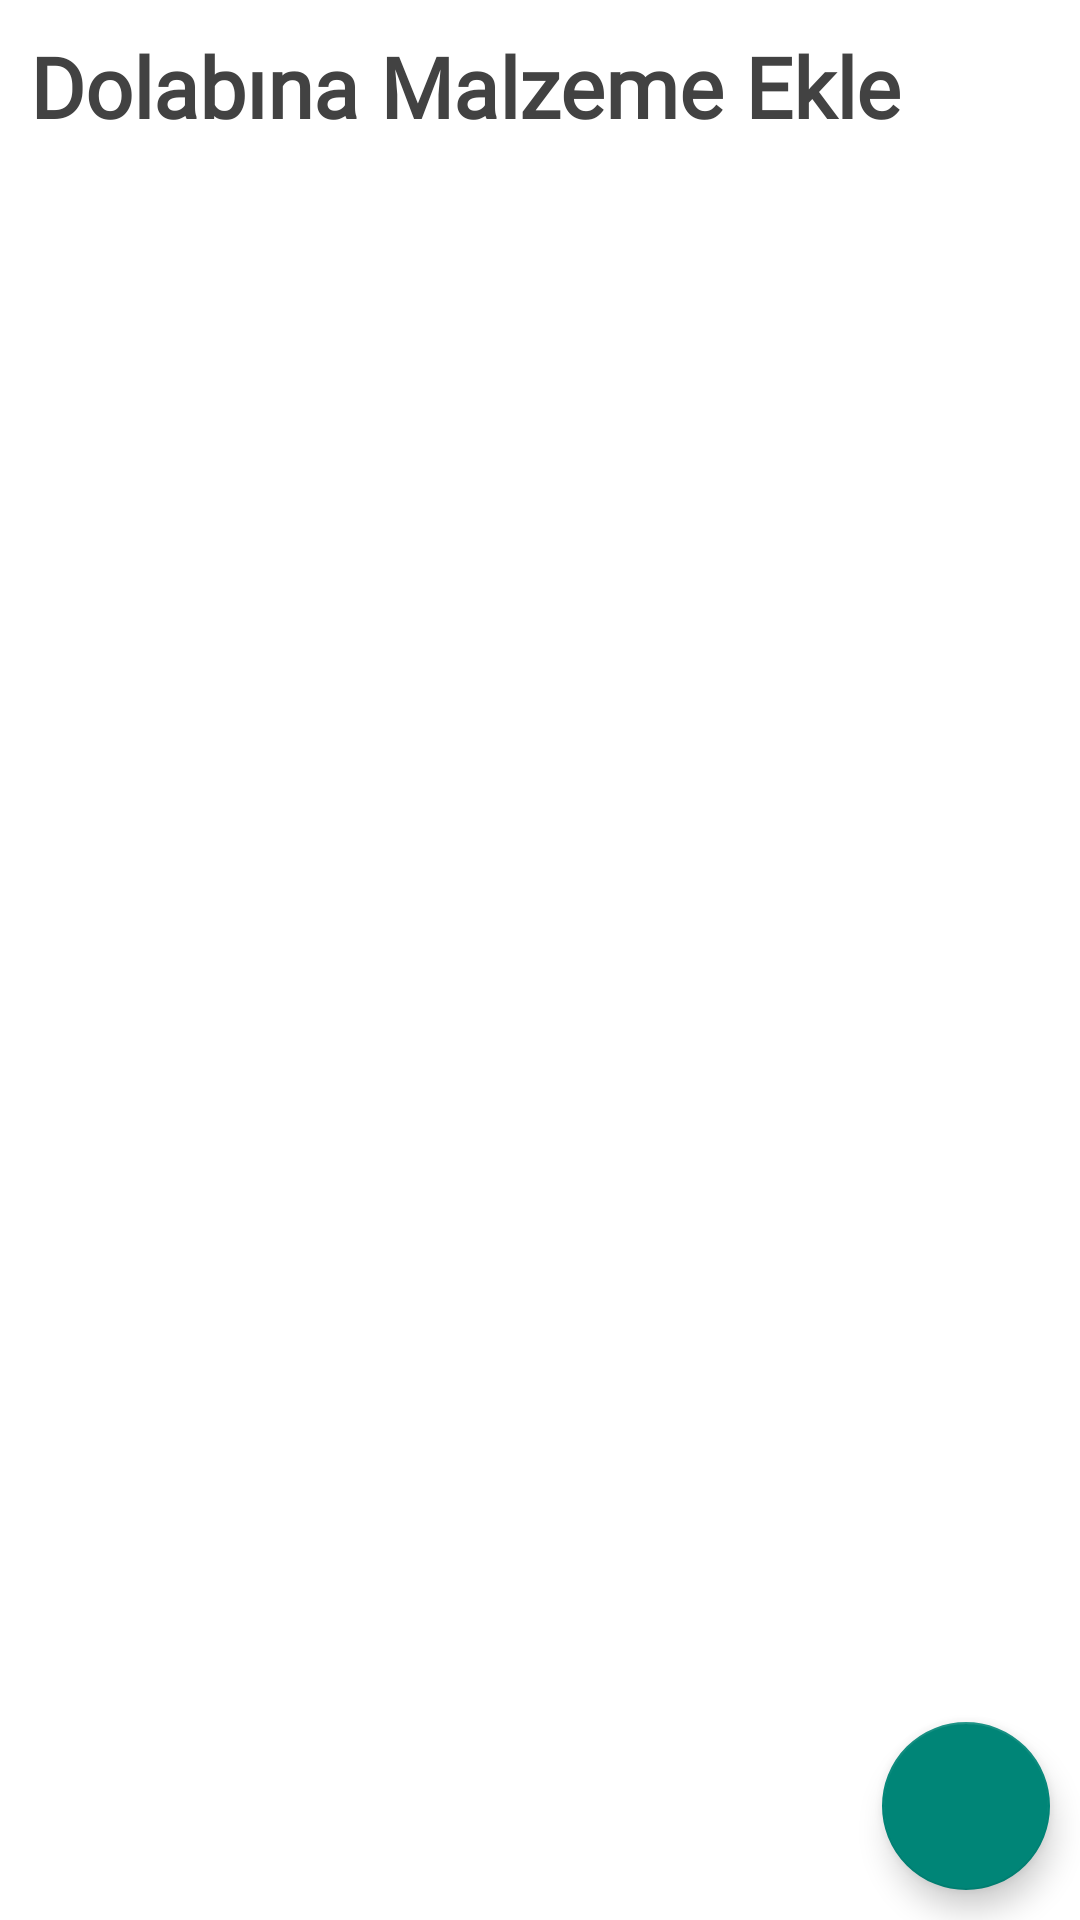

The Android layout XML behind this screen, and the referenced resources:
<!-- AndroidManifest.xml: application theme Theme.AppCompat.DayNight.NoActionBar -->
<!-- res/layout/fragment_add_ingredient.xml -->
<?xml version="1.0" encoding="utf-8"?>
<androidx.constraintlayout.widget.ConstraintLayout xmlns:android="http://schemas.android.com/apk/res/android"
    xmlns:app="http://schemas.android.com/apk/res-auto"
    xmlns:tools="http://schemas.android.com/tools"
    android:layout_width="match_parent"
    android:layout_height="match_parent"
    tools:context=".bottomnavfragments.AddIngredientFragment"
    style="@style/ScreenBackground">

    <TextView
        android:id="@+id/textView11"
        android:layout_width="wrap_content"
        android:layout_height="wrap_content"
        android:layout_marginStart="10dp"
        android:layout_marginTop="10dp"
        android:fontFamily="@font/roboto_mono"
        android:text="Dolabına Malzeme Ekle"
        android:textSize="28sp"
        android:textStyle="bold"
        app:layout_constraintStart_toStartOf="parent"
        app:layout_constraintTop_toTopOf="parent"
        style="@style/TextColor"/>

    <androidx.recyclerview.widget.RecyclerView
        android:id="@+id/recyclerView"
        android:layout_width="match_parent"
        android:layout_height="0dp"
        app:layout_constraintBottom_toBottomOf="parent"
        app:layout_constraintEnd_toEndOf="parent"
        app:layout_constraintStart_toStartOf="parent"
        app:layout_constraintTop_toBottomOf="@+id/textView11" />

    <com.google.android.material.floatingactionbutton.FloatingActionButton
        android:id="@+id/floatingActionButton"
        android:layout_width="wrap_content"
        android:layout_height="wrap_content"
        android:layout_marginEnd="10dp"
        android:layout_marginBottom="10dp"
        android:clickable="true"
        android:src="@drawable/baseline_done_24"
        app:layout_constraintBottom_toBottomOf="parent"
        app:layout_constraintEnd_toEndOf="parent" />

</androidx.constraintlayout.widget.ConstraintLayout>
<!-- resources referenced by this layout -->
<resources>
  <style name="ScreenBackground"><item name="android:background">@color/white</item></style>
  <style name="TextColor"><item name="android:textColor">@color/darkGrey</item></style>
  <color name="white">#FFFFFFFF</color>
  <color name="darkGrey">#ff424242</color>
</resources>
